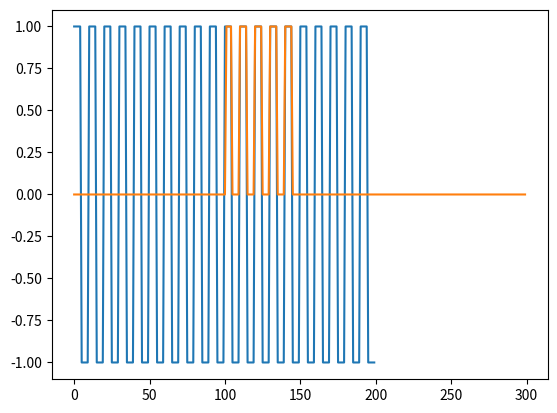

Here is the Python script that generated this plot:
import numpy as np
import matplotlib.pyplot as plt
from scipy import signal

time_line = np.linspace(0, 200, 200)
wave = signal.square(2 * np.pi * 20 * time_line)
plt.plot(wave)
plt.show()


def input_train(t):
    if 100 < t < 150 and wave[t] > 0:
        return wave[t]
    else:
        return 0


a = np.zeros(300)
for i in range(0, 300):
    a[i] = input_train(i)

plt.plot(a)
plt.show()
